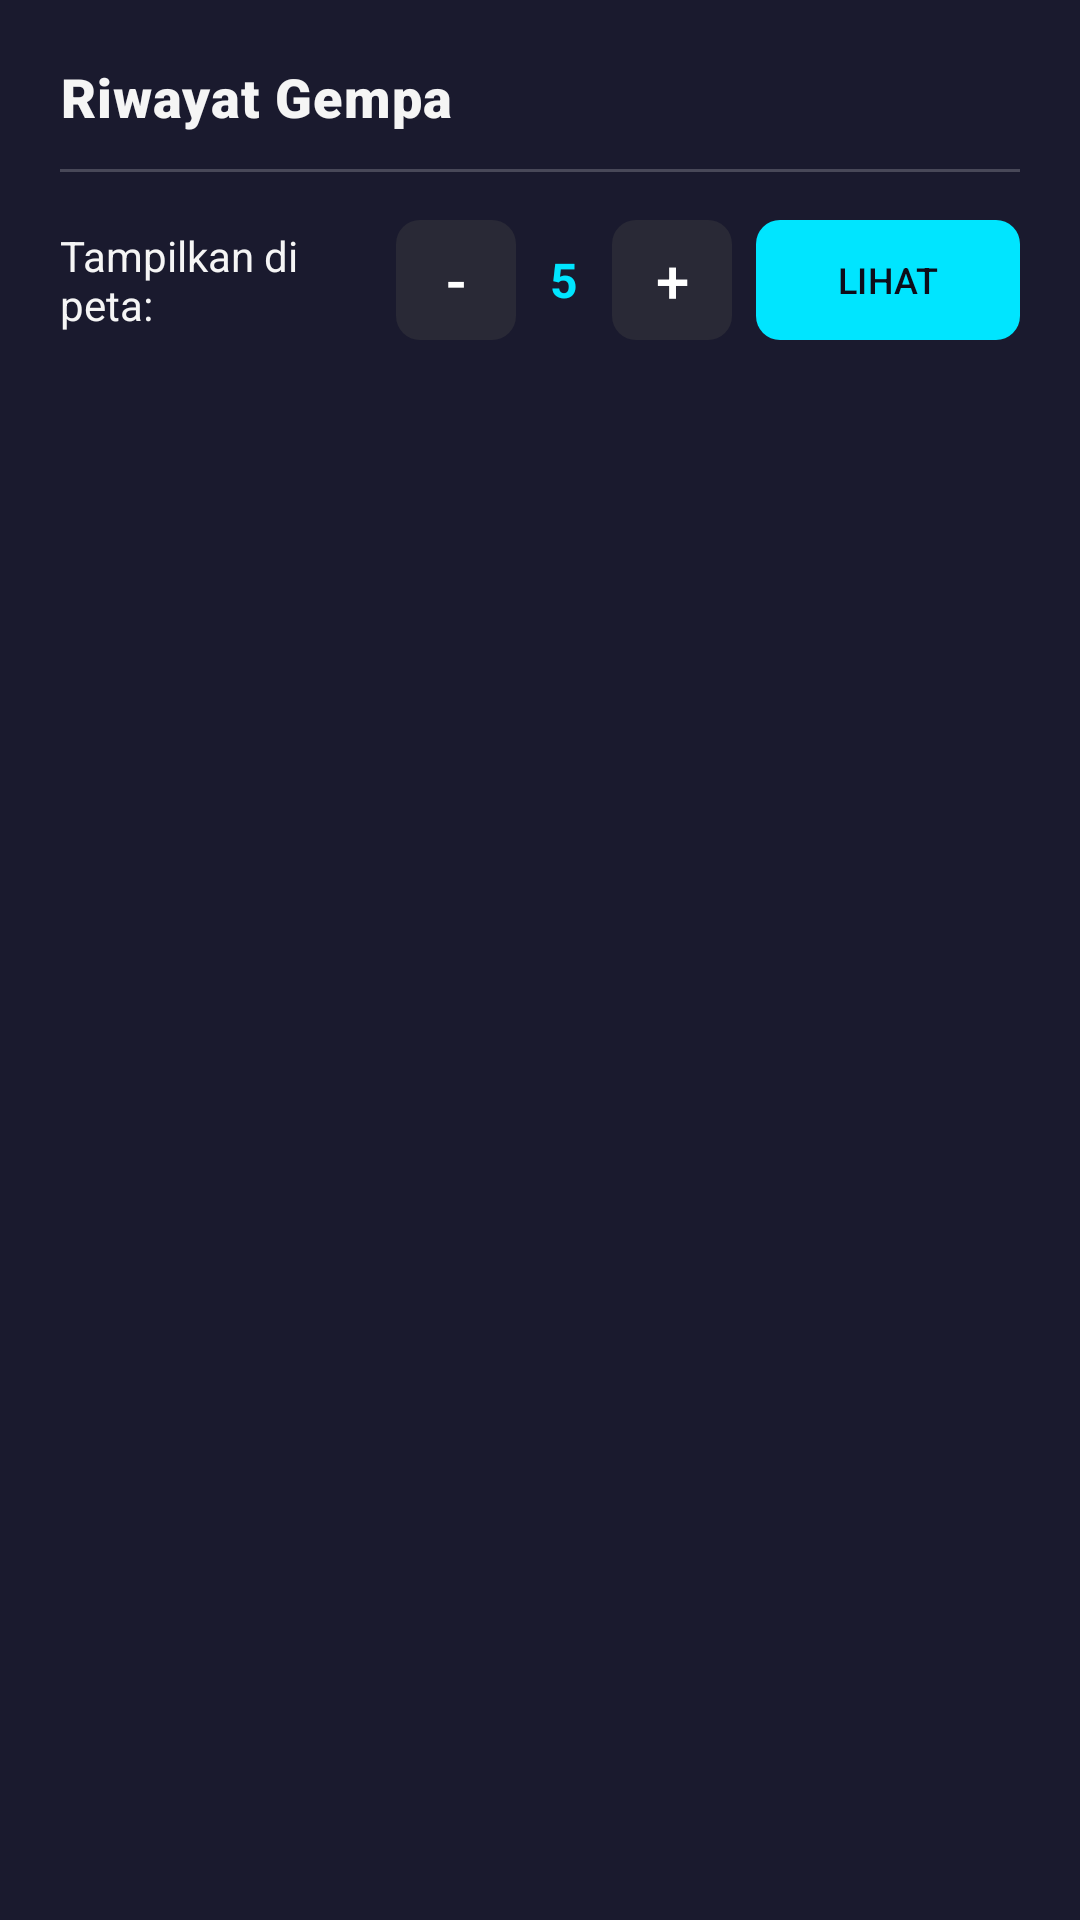

The Android layout XML behind this screen, and the referenced resources:
<!-- AndroidManifest.xml: application theme Theme.AwasGempa -->
<!-- res/layout/sheet_history.xml -->
<?xml version="1.0" encoding="utf-8"?>
<LinearLayout xmlns:android="http://schemas.android.com/apk/res/android"
    xmlns:app="http://schemas.android.com/apk/res-auto"
    android:layout_width="match_parent"
    android:layout_height="wrap_content"
    android:orientation="vertical"
    android:padding="20dp"
    android:background="@color/dark_surface">

    <TextView
        android:id="@+id/sheet_title"
        android:layout_width="wrap_content"
        android:layout_height="wrap_content"
        android:text="Riwayat Gempa"
        android:textColor="@color/text_primary"
        android:textSize="18sp"
        android:textStyle="bold"
        android:fontFamily="sans-serif-black"
        android:letterSpacing="0.02" />

    <View
        android:layout_width="match_parent"
        android:layout_height="1dp"
        android:layout_marginTop="12dp"
        android:background="@color/glass_border" />

    
    <LinearLayout
        android:layout_width="match_parent"
        android:layout_height="wrap_content"
        android:orientation="horizontal"
        android:gravity="center_vertical"
        android:layout_marginTop="16dp"
        android:layout_marginBottom="8dp">

        <TextView
            android:layout_width="0dp"
            android:layout_height="wrap_content"
            android:layout_weight="1"
            android:text="Tampilkan di peta:"
            android:textColor="@color/text_primary"
            android:textSize="14sp" />

        <com.google.android.material.button.MaterialButton
            android:id="@+id/btn_minus_x"
            android:layout_width="40dp"
            android:layout_height="40dp"
            android:text="-"
            android:textSize="20sp"
            android:textColor="#FFFFFF"
            android:padding="0dp"
            android:insetLeft="0dp"
            android:insetTop="0dp"
            android:insetRight="0dp"
            android:insetBottom="0dp"
            app:cornerRadius="8dp"
            app:backgroundTint="#292936"
            app:strokeWidth="0dp" />

        <TextView
            android:id="@+id/tv_x_value"
            android:layout_width="32dp"
            android:layout_height="wrap_content"
            android:gravity="center"
            android:text="5"
            android:textColor="#00E5FF"
            android:textSize="16sp"
            android:textStyle="bold" />

        <com.google.android.material.button.MaterialButton
            android:id="@+id/btn_plus_x"
            android:layout_width="40dp"
            android:layout_height="40dp"
            android:text="+"
            android:textSize="20sp"
            android:textColor="#FFFFFF"
            android:padding="0dp"
            android:insetLeft="0dp"
            android:insetTop="0dp"
            android:insetRight="0dp"
            android:insetBottom="0dp"
            app:cornerRadius="8dp"
            app:backgroundTint="#292936"
            app:strokeWidth="0dp" />

        <com.google.android.material.button.MaterialButton
            android:id="@+id/btn_show_history_map"
            android:layout_width="wrap_content"
            android:layout_height="40dp"
            android:layout_marginStart="8dp"
            android:text="LIHAT"
            android:textSize="12sp"
            android:textColor="#0D0D1A"
            android:insetLeft="0dp"
            android:insetTop="0dp"
            android:insetRight="0dp"
            android:insetBottom="0dp"
            app:cornerRadius="8dp"
            app:backgroundTint="#00E5FF" />
    </LinearLayout>

    <androidx.core.widget.NestedScrollView
        android:layout_width="match_parent"
        android:layout_height="wrap_content">

        <LinearLayout
            android:id="@+id/sheet_container"
            android:layout_width="match_parent"
            android:layout_height="wrap_content"
            android:orientation="vertical" />

    </androidx.core.widget.NestedScrollView>

</LinearLayout>
<!-- resources referenced by this layout -->
<resources>
  <color name="dark_surface">#1A1A2E</color>
  <color name="glass_border">#33FFFFFF</color>
  <color name="text_primary">#F5F5F5</color>
  <style name="Theme.AwasGempa" parent="Base.Theme.AwasGempa" />
  <style name="Base.Theme.AwasGempa" parent="Theme.Material3.Dark.NoActionBar">
          <item name="colorPrimary">@color/accent_purple</item>
          <item name="colorPrimaryVariant">#651FFF</item>
          <item name="colorOnPrimary">@color/text_primary</item>
          <item name="colorSecondary">@color/accent_cyan</item>
          <item name="colorSecondaryVariant">#00B8D4</item>
          <item name="colorOnSecondary">@color/text_primary</item>
          <item name="android:colorBackground">@color/dark_bg</item>
          <item name="colorSurface">@color/dark_surface</item>
          <item name="colorOnSurface">@color/text_primary</item>
          <item name="colorOnBackground">@color/text_primary</item>
          <item name="colorError">@color/status_merah</item>
          <item name="android:statusBarColor">@color/dark_bg</item>
          <item name="android:navigationBarColor">@color/dark_bg</item>
      </style>
  <color name="accent_purple">#7C4DFF</color>
  <color name="accent_cyan">#00E5FF</color>
  <color name="dark_bg">#0D0D1A</color>
  <color name="status_merah">#FF1744</color>
</resources>
